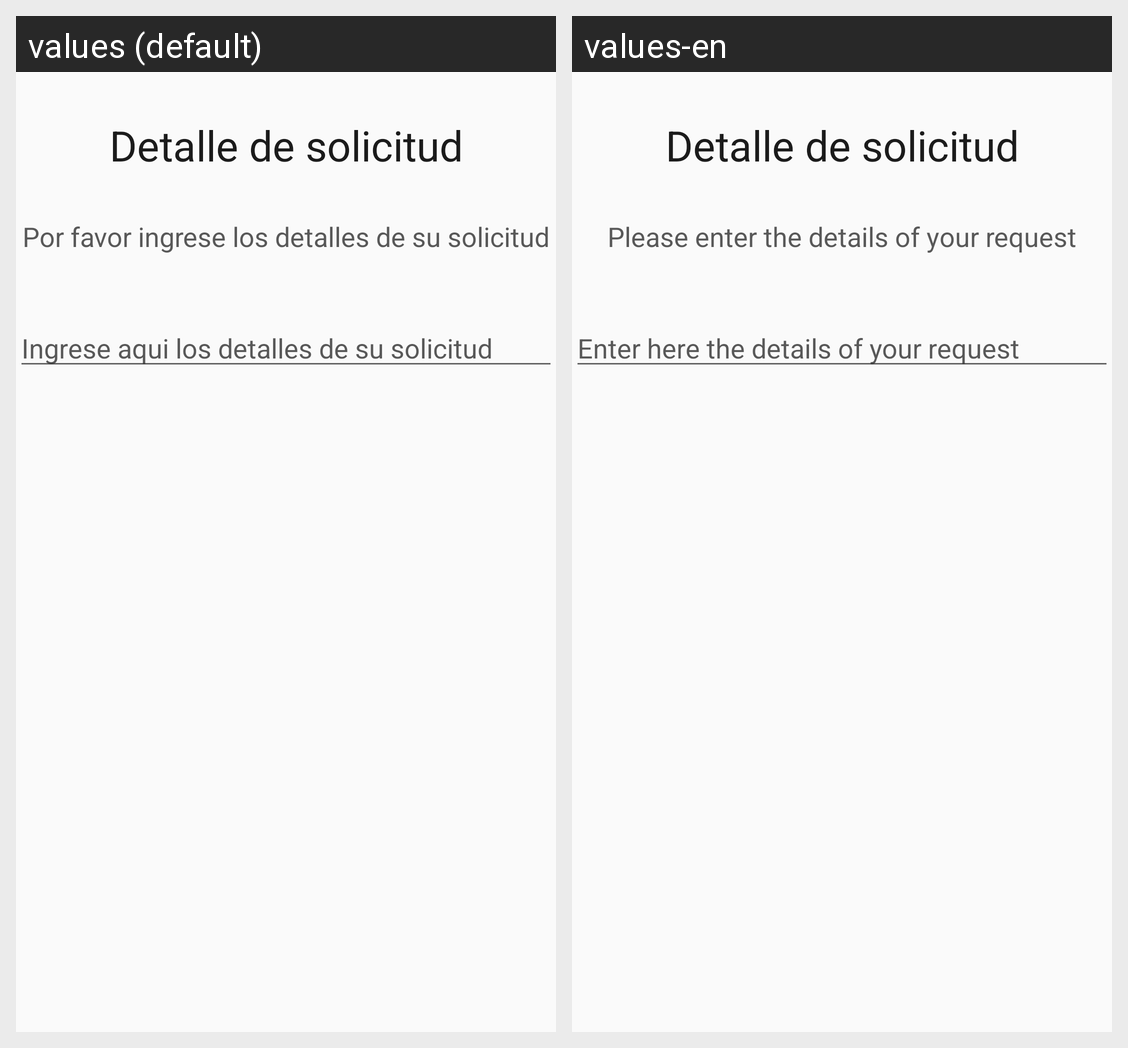

For this localized Android screen grid, give each drawn string resource with its value in every locale shown.
Android screen res/layout/activity_detalle_solicitud.xml rendered under 2 locales, left to right: values (default), values-en. Device: Nexus 5 (rendered at 1080×1920; each locale shown at half size, 540×960, under a caption strip naming it); theme AppTheme.
Strings drawn on this screen, with the default value and each locale's value (text and hints the layout hard-codes, and strings that could not be matched under every locale, appear in the picture but are not listed):

txt_Detalle
  values: Detalle de solicitud
  values-en: Detalle de solicitud

txt_detalle_solicitud
  values: Por favor ingrese los detalles de su solicitud
  values-en: Please enter the details of your request

txt_ingresar_detalle
  values: Ingrese aqui los detalles de su solicitud
  values-en: Enter here the details of your request
